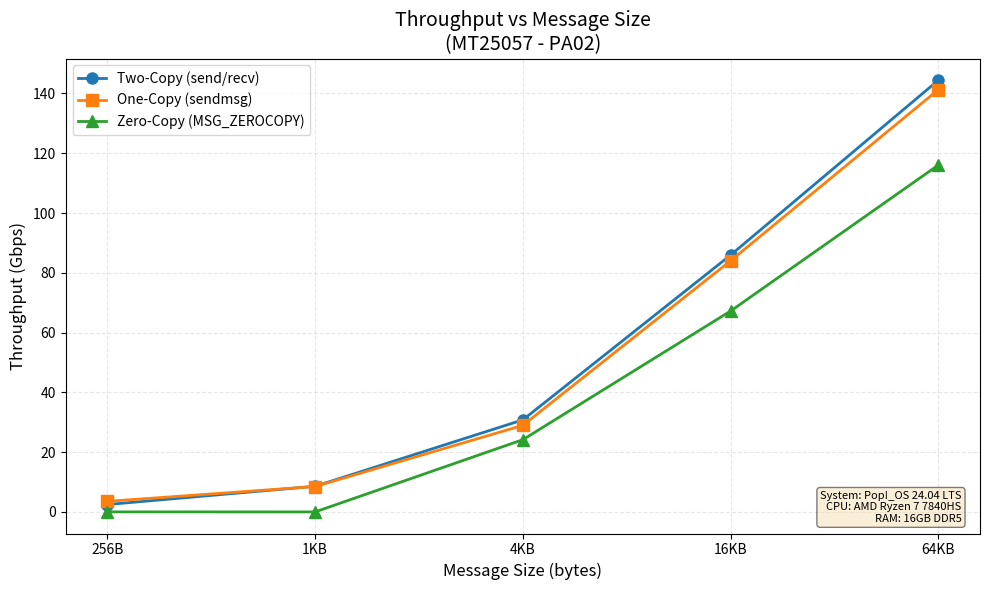

Here is the Python script that generated this plot:
#!/usr/bin/env python3
"""
MT25057
PA02: Analysis of Network I/O primitives using "perf" tool
Part D: Plotting - Throughput vs Message Size

Author: Aayush Amritesh (MT25057)

This script generates a plot of throughput (Gbps) vs message size
for all three implementations (two_copy, one_copy, zero_copy).

NOTE: Values are hardcoded as per assignment requirements.
Update these values after running experiments.
"""

import matplotlib.pyplot as plt
import numpy as np

# System configuration (update based on your system)
SYSTEM_CONFIG = """
System: Pop!_OS 24.04 LTS
CPU: AMD Ryzen 7 7840HS
RAM: 16GB DDR5
"""

# Message sizes in bytes
message_sizes = [256, 1024, 4096, 16384, 65536]

# Throughput values in Gbps (from actual experiments)
# Format: [value_for_256B, value_for_1KB, value_for_4KB, value_for_16KB, value_for_64KB]
# Data extracted from MT25057_Part_B_Results.csv with thread count = 4

# Two-Copy (send/recv) throughput - Thread count = 4
two_copy_throughput = [2.4644, 8.5761, 30.8045, 85.9458, 144.4618]

# One-Copy (sendmsg with iovec) throughput - Thread count = 4
one_copy_throughput = [3.5264, 8.4970, 28.9662, 84.0495, 141.3130]

# Zero-Copy (MSG_ZEROCOPY) throughput - Thread count = 4
# Note: Zero-copy shows extremely poor performance for small messages (256B, 1KB) due to page pinning overhead
zero_copy_throughput = [0.0135, 0.0002, 24.1708, 67.2222, 116.0761]

# Create the plot
fig, ax = plt.subplots(figsize=(10, 6))

# Plot data with markers
ax.plot(message_sizes, two_copy_throughput, 'o-', label='Two-Copy (send/recv)', 
        linewidth=2, markersize=8, color='#1f77b4')
ax.plot(message_sizes, one_copy_throughput, 's-', label='One-Copy (sendmsg)', 
        linewidth=2, markersize=8, color='#ff7f0e')
ax.plot(message_sizes, zero_copy_throughput, '^-', label='Zero-Copy (MSG_ZEROCOPY)', 
        linewidth=2, markersize=8, color='#2ca02c')

# Set logarithmic scale for x-axis
ax.set_xscale('log', base=2)

# Labels and title
ax.set_xlabel('Message Size (bytes)', fontsize=12)
ax.set_ylabel('Throughput (Gbps)', fontsize=12)
ax.set_title('Throughput vs Message Size\n(MT25057 - PA02)', fontsize=14)

# Grid
ax.grid(True, alpha=0.3, linestyle='--')

# Legend
ax.legend(loc='upper left', fontsize=10)

# Set x-axis ticks
ax.set_xticks(message_sizes)
ax.set_xticklabels(['256B', '1KB', '4KB', '16KB', '64KB'])

# Add system configuration text
props = dict(boxstyle='round', facecolor='wheat', alpha=0.5)
ax.text(0.98, 0.02, SYSTEM_CONFIG.strip(), transform=ax.transAxes, fontsize=8,
        verticalalignment='bottom', horizontalalignment='right', bbox=props)

# Tight layout
plt.tight_layout()

# Save the plot
plt.savefig('MT25057_Part_D_Throughput_vs_MsgSize.pdf', dpi=300, bbox_inches='tight')
plt.savefig('MT25057_Part_D_Throughput_vs_MsgSize.png', dpi=300, bbox_inches='tight')

print("Plot saved: MT25057_Part_D_Throughput_vs_MsgSize.pdf/png")

# plt.show()  # Commented out for headless execution

# This code was generated with the assistance of Claude Opus 4.5 by Anthropic.
